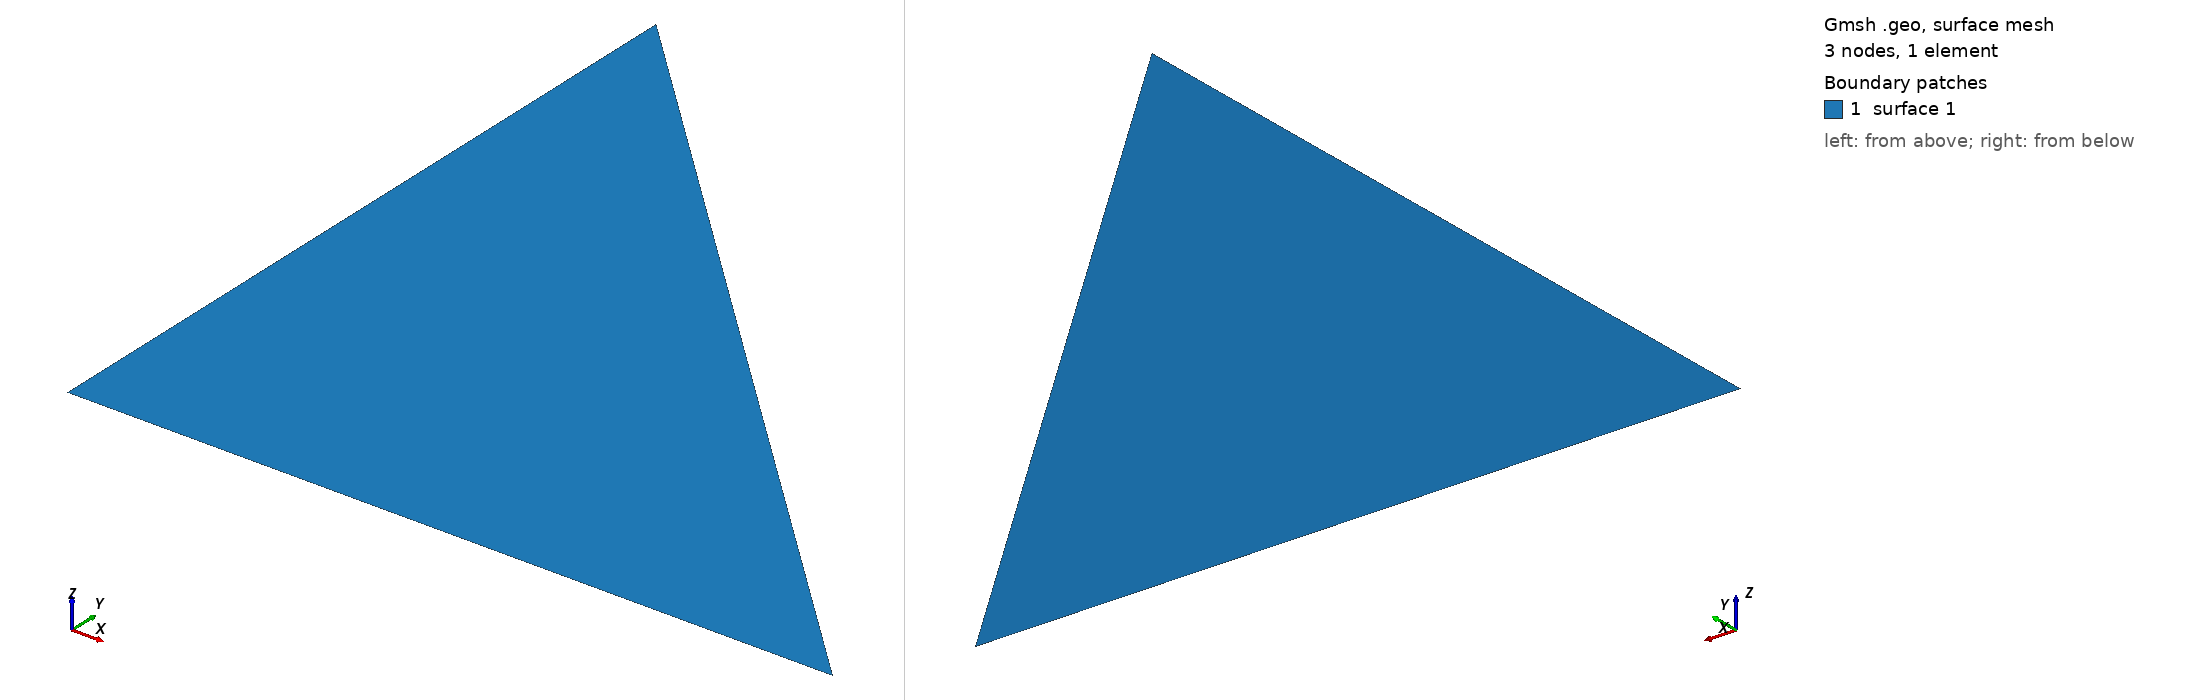

Gmsh geometry script, surface-meshed: 3 nodes, 1 surface elements. Boundary patches (legend numbers): 1 surface 1. Left view from above one corner, right view from below the opposite corner. The script declares no physical surfaces, so the legend lists its geometric surfaces. The drawing asked Gmsh for element sizes between 1% and 20% of the model's largest extent; the script's own settings can give other sizes.

=== triangle-checkpoint.geo (drawn) ===
//+
SetFactory("OpenCASCADE");
//+
Point(1) = {0, 0, 0, 1.0};
//+
Point(2) = {1, 0, 0, 1.0};
//+
Point(3) = {0, 1, 0, 1.0};
//+
Line(1) = {1, 2};
//+
Line(2) = {2, 3};
//+
Line(3) = {3, 1};
//+
Curve Loop(1) = {3, 1, 2};
//+
Plane Surface(1) = {1};
//+
Transfinite Curve {3, 1, 2} = 2 Using Progression 1;
//+
Transfinite Surface {1};
//+
Mesh 2;
